Run: headless pygame with SDL's dummy video driver; simulated clock (each Clock.tick advances the game by its frame time, no real sleeping); random seed 0; keys injected as events and as key.get_pressed() state; no mouse input.
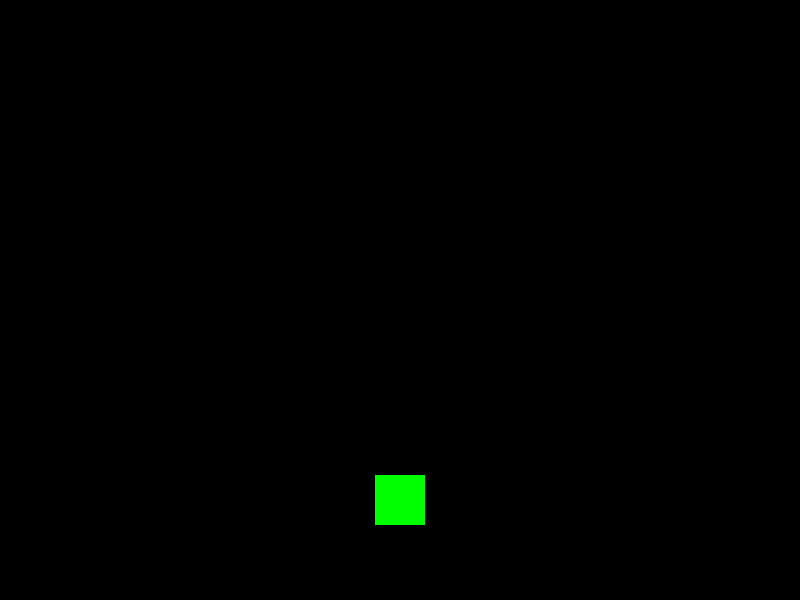
Frame 1 of 4 · flips 1–60 · no input
Frame 2 of 4 · flips 61–180 · tapped SPACE, RETURN · held RIGHT (→), D · screen unchanged from frame 1, image omitted
Frame 3 of 4 · flips 181–300 · held DOWN (↓), S · screen unchanged from frame 2, image omitted
Frame 4 of 4 · flips 301–420 · held LEFT (←), A, UP (↑), W · screen unchanged from frame 3, image omitted

The pygame program that drew these frames:

import pygame
import sys

# Khởi tạo Pygame
pygame.init()

# Định nghĩa màu sắc
GREEN = (0, 255, 0)
BLACK = (0, 0, 0)

# Cấu hình cửa sổ
WINDOW_WIDTH = 800
WINDOW_HEIGHT = 600
window = pygame.display.set_mode((WINDOW_WIDTH, WINDOW_HEIGHT))
pygame.display.set_caption("Game")

# Định nghĩa nhân vật
class Character(pygame.sprite.Sprite):
    def __init__(self):
        super().__init__()
        self.image = pygame.Surface((50, 50))
        self.image.fill(GREEN)
        self.rect = self.image.get_rect()
        self.rect.center = (WINDOW_WIDTH // 2, WINDOW_HEIGHT - 100)

    def update(self):
        pass

# Định nghĩa đạn
class Bullet(pygame.sprite.Sprite):
    def __init__(self, x, y):
        super().__init__()
        self.image = pygame.Surface((5, 10))
        self.image.fill(GREEN)
        self.rect = self.image.get_rect()
        self.rect.center = (x, y)

    def update(self):
        self.rect.y -= 5
        if self.rect.bottom < 0:
            self.kill()

# Tạo nhóm sprite
all_sprites = pygame.sprite.Group()
character = Character()
all_sprites.add(character)
bullets = pygame.sprite.Group()

# Vòng lặp chính của game
running = True
clock = pygame.time.Clock()
while running:
    for event in pygame.event.get():
        if event.type == pygame.QUIT:
            running = False
        elif event.type == pygame.KEYDOWN:
            if event.key == pygame.K_SPACE:
                bullet = Bullet(character.rect.centerx, character.rect.top)
                all_sprites.add(bullet)
                bullets.add(bullet)

    # Cập nhật
    all_sprites.update()

    # Vẽ
    window.fill(BLACK)
    all_sprites.draw(window)

    # Hiển thị
    pygame.display.flip()

    # Giới hạn FPS
    clock.tick(60)

# Kết thúc Pygame
pygame.quit()
sys.exit()
